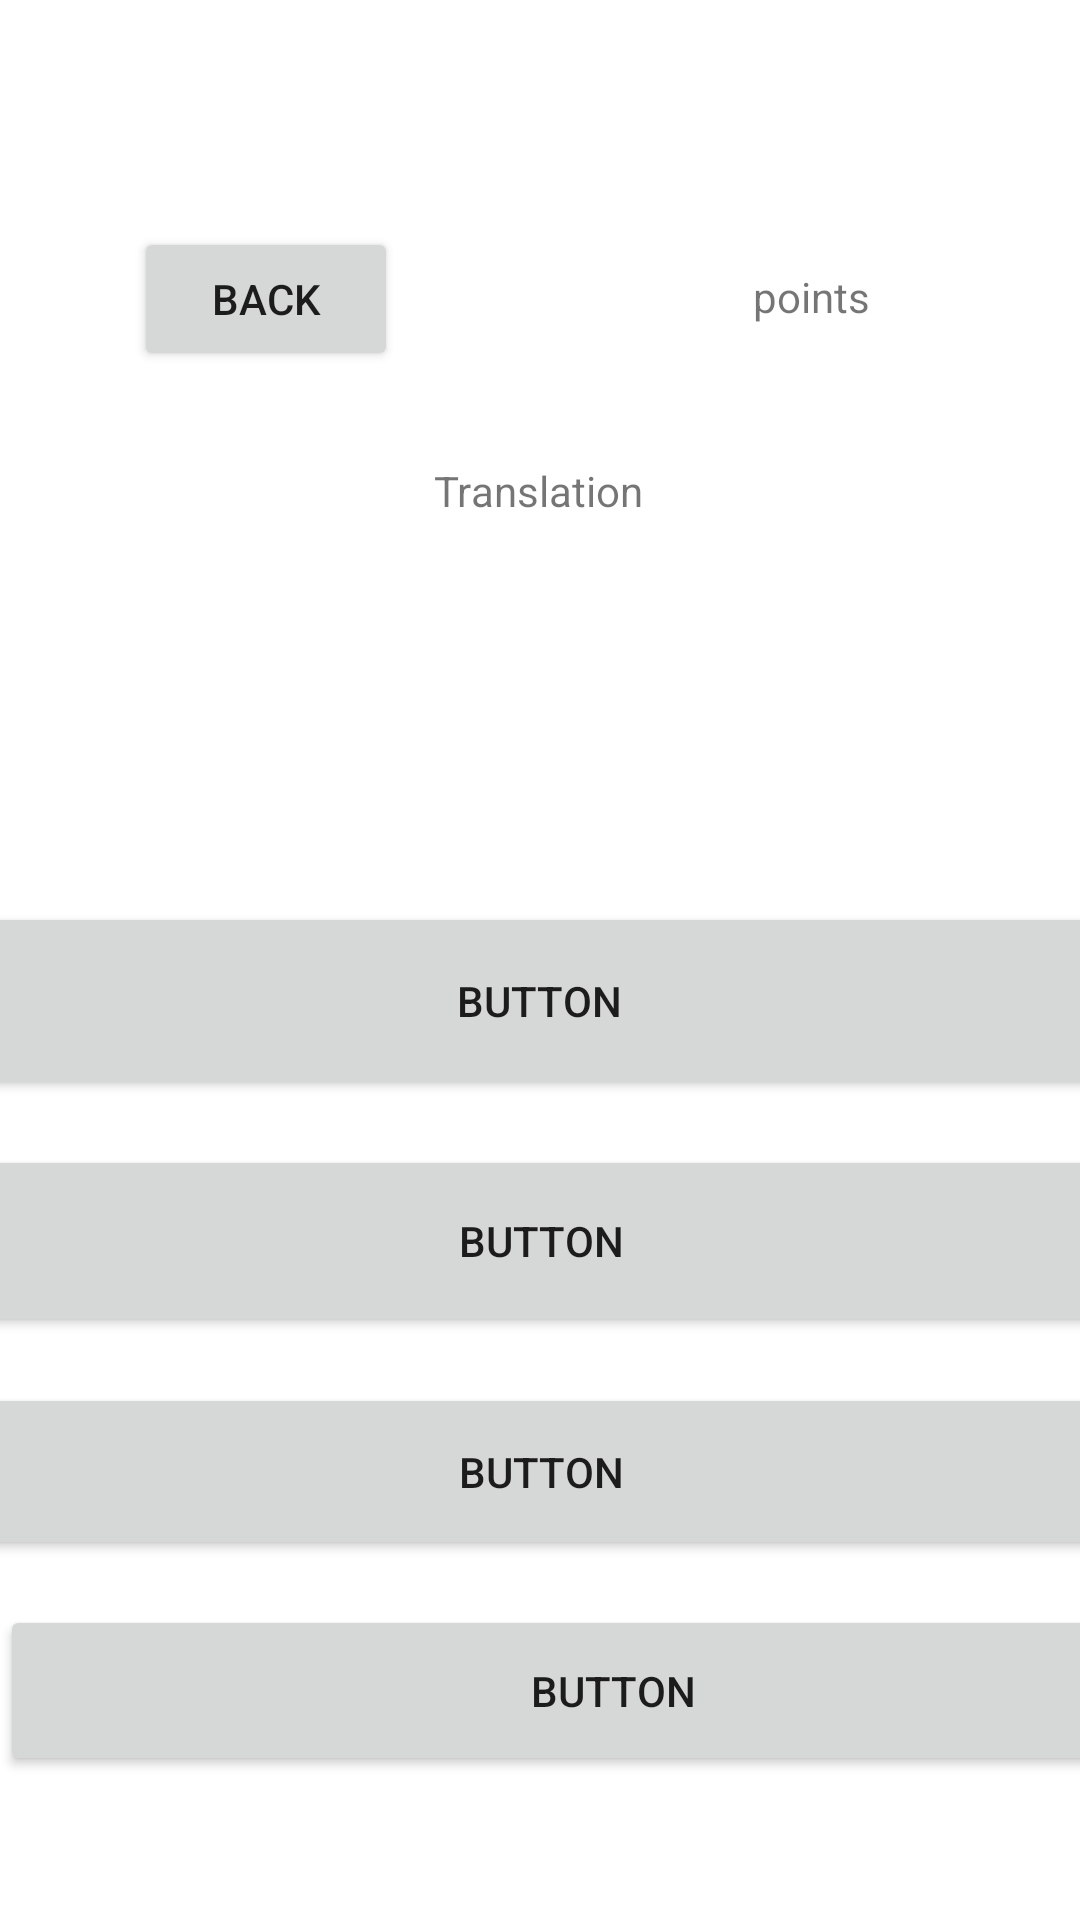

This screen was rendered from an Android layout file. Write that file and the resources it references.
<!-- AndroidManifest.xml: application theme Theme.EnWords -->
<!-- res/layout/activity_main3.xml -->
<?xml version="1.0" encoding="utf-8"?>
<androidx.constraintlayout.widget.ConstraintLayout xmlns:android="http://schemas.android.com/apk/res/android"
    xmlns:app="http://schemas.android.com/apk/res-auto"
    xmlns:tools="http://schemas.android.com/tools"
    android:layout_width="match_parent"
    android:layout_height="match_parent"
    tools:context=".MainActivity3">

    <Button
        android:id="@+id/button_back"
        android:layout_width="wrap_content"
        android:layout_height="wrap_content"
        android:onClick="onButtonClickBack"
        android:text="@string/back"
        android:textAlignment="center"
        app:layout_constraintBottom_toBottomOf="parent"
        app:layout_constraintEnd_toEndOf="parent"
        app:layout_constraintHorizontal_bias="0.164"
        app:layout_constraintStart_toStartOf="parent"
        app:layout_constraintTop_toTopOf="parent"
        app:layout_constraintVertical_bias="0.128"
        tools:ignore="UsingOnClickInXml" />

    <TextView
        android:id="@+id/textView"
        android:layout_width="wrap_content"
        android:layout_height="wrap_content"
        android:text="@string/points"
        app:layout_constraintBottom_toBottomOf="parent"
        app:layout_constraintEnd_toEndOf="parent"
        app:layout_constraintHorizontal_bias="0.782"
        app:layout_constraintStart_toStartOf="parent"
        app:layout_constraintTop_toTopOf="parent"
        app:layout_constraintVertical_bias="0.144" />


    <TextView
        android:id="@+id/textView2"
        android:layout_width="wrap_content"
        android:layout_height="wrap_content"
        android:text="@string/translation"
        app:layout_constraintBottom_toTopOf="@+id/choose_butt_1"
        app:layout_constraintEnd_toEndOf="parent"
        app:layout_constraintHorizontal_bias="0.498"
        app:layout_constraintStart_toStartOf="parent"
        app:layout_constraintTop_toTopOf="parent"
        app:layout_constraintVertical_bias="0.547" />

    <Button
        android:id="@+id/choose_butt_1"
        android:layout_width="409dp"
        android:layout_height="66dp"
        android:onClick="onButtonClickButton1"
        android:text="@string/button"
        android:textAlignment="center"
        app:layout_constraintBottom_toBottomOf="parent"
        app:layout_constraintEnd_toEndOf="parent"
        app:layout_constraintHorizontal_bias="0.511"
        app:layout_constraintStart_toStartOf="parent"
        app:layout_constraintTop_toTopOf="parent"
        app:layout_constraintVertical_bias="0.524"
        tools:ignore="DuplicateSpeakableTextCheck,UsingOnClickInXml" />

    <Button
        android:id="@+id/choose_butt_4"
        android:layout_width="409dp"
        android:layout_height="57dp"
        android:layout_marginBottom="48dp"
        android:onClick="onButtonClickButton4"
        android:text="@string/button"
        android:textAlignment="center"
        app:layout_constraintBottom_toBottomOf="parent"
        app:layout_constraintEnd_toEndOf="parent"
        app:layout_constraintHorizontal_bias="0.0"
        app:layout_constraintStart_toStartOf="parent"
        tools:ignore="OnClick,UsingOnClickInXml" />

    <Button
        android:id="@+id/choose_butt_3"
        android:layout_width="409dp"
        android:layout_height="59dp"
        android:onClick="onButtonClickButton3"
        android:text="@string/button"
        android:textAlignment="center"
        app:layout_constraintBottom_toTopOf="@+id/choose_butt_4"
        app:layout_constraintEnd_toEndOf="parent"
        app:layout_constraintHorizontal_bias="0.5"
        app:layout_constraintStart_toStartOf="parent"
        app:layout_constraintTop_toBottomOf="@+id/choose_butt_2"
        tools:ignore="OnClick,UsingOnClickInXml" />

    <Button
        android:id="@+id/choose_butt_2"
        android:layout_width="409dp"
        android:layout_height="64dp"
        android:onClick="onButtonClickButton2"
        android:text="@string/button"
        android:textAlignment="center"
        app:layout_constraintBottom_toTopOf="@+id/choose_butt_3"
        app:layout_constraintEnd_toEndOf="parent"
        app:layout_constraintHorizontal_bias="0.5"
        app:layout_constraintStart_toStartOf="parent"
        app:layout_constraintTop_toBottomOf="@+id/choose_butt_1"
        tools:ignore="OnClick,UsingOnClickInXml" />

    <androidx.constraintlayout.widget.Group
        android:id="@+id/group"
        android:layout_width="wrap_content"
        android:layout_height="wrap_content"
        app:constraint_referenced_ids="choose_butt_3,choose_butt_1,choose_butt_2,choose_butt_4" />

</androidx.constraintlayout.widget.ConstraintLayout>
<!-- resources referenced by this layout -->
<resources>
  <string name="back">Back</string>
  <string name="button">Button</string>
  <string name="points">points</string>
  <string name="translation">Translation</string>
  <style name="Theme.EnWords" parent="Theme.MaterialComponents.DayNight.DarkActionBar">
          
          <item name="colorPrimary">@color/purple_500</item>
          <item name="colorPrimaryVariant">@color/purple_700</item>
          <item name="colorOnPrimary">@color/white</item>
          
          <item name="colorSecondary">@color/teal_200</item>
          <item name="colorSecondaryVariant">@color/teal_700</item>
          <item name="colorOnSecondary">@color/black</item>
          
          <item name="android:statusBarColor" tools:targetApi="l">?attr/colorPrimaryVariant</item>
          
      </style>
  <!-- not gathered from this repository: default colours our renderer supplied (Android Studio template values) -->
  <color name="purple_500">#FF6200EE</color>
  <color name="purple_700">#FF3700B3</color>
  <color name="teal_200">#FF03DAC5</color>
  <color name="teal_700">#FF018786</color>
  <color name="black">#FF000000</color>
  <color name="white">#FFFFFFFF</color>
</resources>
